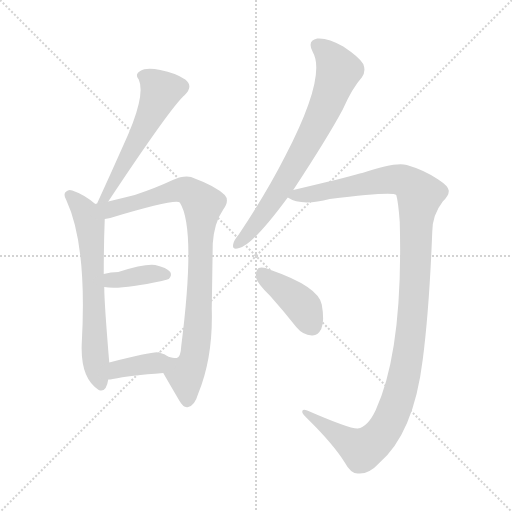
t = 0.00 s
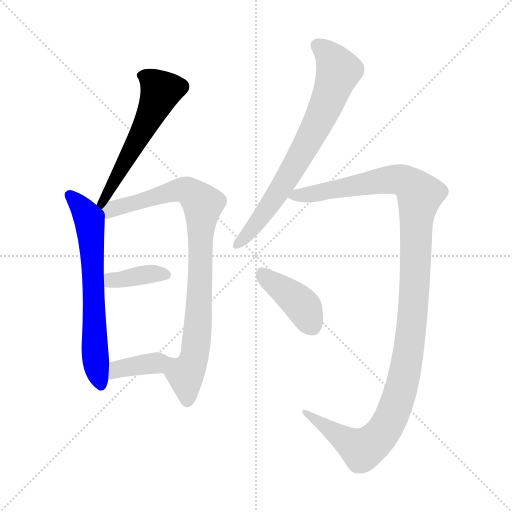
t = 1.37 s
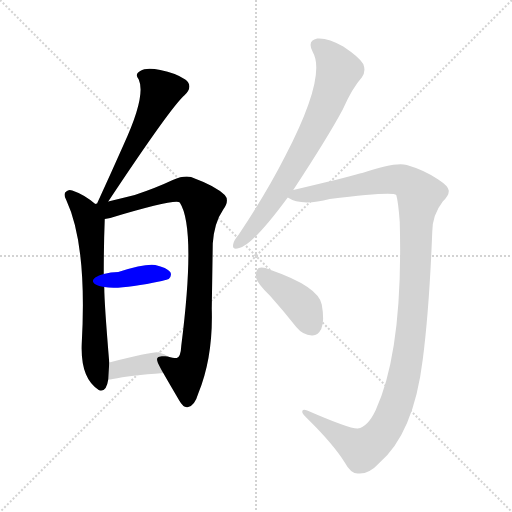
t = 2.74 s
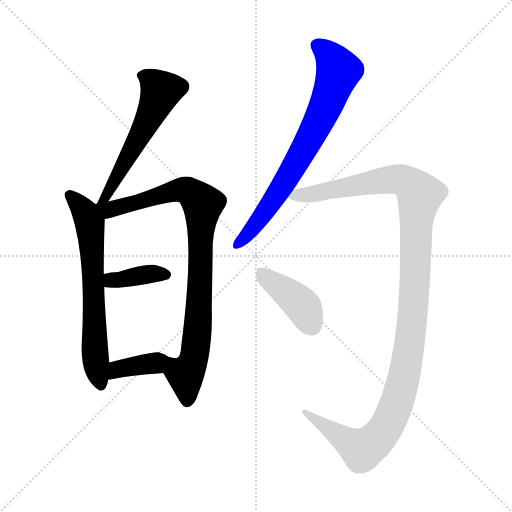
t = 4.12 s
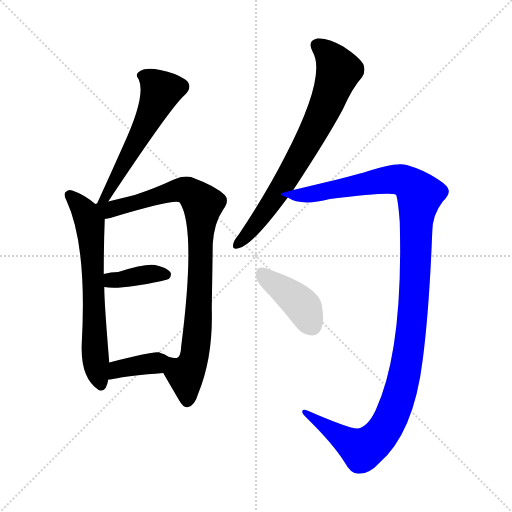
t = 5.49 s
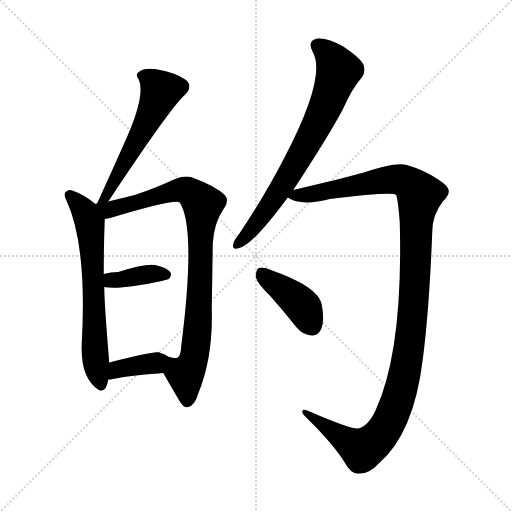
t = 6.86 s

The animated SVG that drew these frames (rendered in a browser with its animation timeline set to each time). Animation: 8 CSS @keyframes rules; one cycle of 6.86 s.

<svg version="1.1" viewBox="0 0 1024 1024" xmlns="http://www.w3.org/2000/svg">
  <g stroke="lightgray" stroke-dasharray="1,1" stroke-width="1" transform="scale(4, 4)">
    <line x1="0" y1="0" x2="256" y2="256"></line>
    <line x1="256" y1="0" x2="0" y2="256"></line>
    <line x1="128" y1="0" x2="128" y2="256"></line>
    <line x1="0" y1="128" x2="256" y2="128"></line>
  </g>
<g transform="scale(1, -1) translate(0, -900)">
   <style type="text/css">
    @keyframes keyframes0 {
      from {
       stroke: blue;
       stroke-dashoffset: 557;
       stroke-width: 128;
       }
       64% {
       animation-timing-function: step-end;
       stroke: blue;
       stroke-dashoffset: 0;
       stroke-width: 128;
       }
       to {
       stroke: black;
       stroke-width: 1024;
       }
       }
       #make-me-a-hanzi-animation-0 {
         animation: keyframes0 0.703288s both;
         animation-delay: 0.000000s;
         animation-timing-function: linear;
       }
    @keyframes keyframes1 {
      from {
       stroke: blue;
       stroke-dashoffset: 645;
       stroke-width: 128;
       }
       68% {
       animation-timing-function: step-end;
       stroke: blue;
       stroke-dashoffset: 0;
       stroke-width: 128;
       }
       to {
       stroke: black;
       stroke-width: 1024;
       }
       }
       #make-me-a-hanzi-animation-1 {
         animation: keyframes1 0.774902s both;
         animation-delay: 0.703288s;
         animation-timing-function: linear;
       }
    @keyframes keyframes2 {
      from {
       stroke: blue;
       stroke-dashoffset: 882;
       stroke-width: 128;
       }
       74% {
       animation-timing-function: step-end;
       stroke: blue;
       stroke-dashoffset: 0;
       stroke-width: 128;
       }
       to {
       stroke: black;
       stroke-width: 1024;
       }
       }
       #make-me-a-hanzi-animation-2 {
         animation: keyframes2 0.967773s both;
         animation-delay: 1.478190s;
         animation-timing-function: linear;
       }
    @keyframes keyframes3 {
      from {
       stroke: blue;
       stroke-dashoffset: 376;
       stroke-width: 128;
       }
       55% {
       animation-timing-function: step-end;
       stroke: blue;
       stroke-dashoffset: 0;
       stroke-width: 128;
       }
       to {
       stroke: black;
       stroke-width: 1024;
       }
       }
       #make-me-a-hanzi-animation-3 {
         animation: keyframes3 0.555990s both;
         animation-delay: 2.445964s;
         animation-timing-function: linear;
       }
    @keyframes keyframes4 {
      from {
       stroke: blue;
       stroke-dashoffset: 374;
       stroke-width: 128;
       }
       55% {
       animation-timing-function: step-end;
       stroke: blue;
       stroke-dashoffset: 0;
       stroke-width: 128;
       }
       to {
       stroke: black;
       stroke-width: 1024;
       }
       }
       #make-me-a-hanzi-animation-4 {
         animation: keyframes4 0.554362s both;
         animation-delay: 3.001953s;
         animation-timing-function: linear;
       }
    @keyframes keyframes5 {
      from {
       stroke: blue;
       stroke-dashoffset: 725;
       stroke-width: 128;
       }
       70% {
       animation-timing-function: step-end;
       stroke: blue;
       stroke-dashoffset: 0;
       stroke-width: 128;
       }
       to {
       stroke: black;
       stroke-width: 1024;
       }
       }
       #make-me-a-hanzi-animation-5 {
         animation: keyframes5 0.840007s both;
         animation-delay: 3.556315s;
         animation-timing-function: linear;
       }
    @keyframes keyframes6 {
      from {
       stroke: blue;
       stroke-dashoffset: 1205;
       stroke-width: 128;
       }
       80% {
       animation-timing-function: step-end;
       stroke: blue;
       stroke-dashoffset: 0;
       stroke-width: 128;
       }
       to {
       stroke: black;
       stroke-width: 1024;
       }
       }
       #make-me-a-hanzi-animation-6 {
         animation: keyframes6 1.230632s both;
         animation-delay: 4.396322s;
         animation-timing-function: linear;
       }
    @keyframes keyframes7 {
      from {
       stroke: blue;
       stroke-dashoffset: 407;
       stroke-width: 128;
       }
       57% {
       animation-timing-function: step-end;
       stroke: blue;
       stroke-dashoffset: 0;
       stroke-width: 128;
       }
       to {
       stroke: black;
       stroke-width: 1024;
       }
       }
       #make-me-a-hanzi-animation-7 {
         animation: keyframes7 0.581217s both;
         animation-delay: 5.626953s;
         animation-timing-function: linear;
       }
</style>
<path d="M 216.5 497.0 Q 342.5 687.0 369.5 710.0 Q 387.5 728.0 370.5 741.0 Q 351.5 754.0 320.5 760.0 Q 292.5 766.0 280.5 758.0 Q 268.5 752.0 277.5 741.0 Q 292.5 708.0 246.5 609.0 Q 222.5 555.0 195.5 496.0 Q 194.5 495.0 194.5 493.0 C 182.5 465.0 199.5 472.0 216.5 497.0 Z" fill="lightgray"></path> 
<path d="M 190.5 492.0 Q 168.5 511.0 144.5 519.0 Q 137.5 522.0 132.5 517.0 Q 125.5 513.0 132.5 500.0 Q 174.5 410.0 163.5 213.0 Q 160.5 143.0 197.5 120.0 Q 212.5 114.0 216.5 141.0 L 218.5 175.0 Q 208.5 295.0 208.5 326.0 L 207.5 352.0 Q 207.5 412.0 209.5 462.0 C 210.5 476.0 210.5 476.0 190.5 492.0 Z" fill="lightgray"></path> 
<path d="M 326.5 154.0 Q 338.5 133.0 358.5 99.0 Q 367.5 83.0 376.5 86.0 Q 389.5 89.0 396.5 113.0 Q 426.5 186.0 423.5 283.0 Q 424.5 344.0 425.5 413.0 Q 428.5 455.0 446.5 481.0 Q 459.5 499.0 449.5 510.0 Q 430.5 528.0 389.5 543.0 Q 373.5 552.0 345.5 540.0 Q 311.5 524.0 269.5 510.0 Q 245.5 504.0 216.5 497.0 L 194.5 493.0 Q 190.5 493.0 190.5 492.0 C 161.5 486.0 180.5 455.0 209.5 462.0 Q 215.5 463.0 220.5 464.0 Q 350.5 503.0 359.5 495.0 Q 392.5 444.0 362.5 208.0 Q 361.5 186.0 353.5 184.0 Q 349.5 183.0 335.5 187.0 C 305.5 190.0 311.5 180.0 326.5 154.0 Z" fill="lightgray"></path> 
<path d="M 208.5 326.0 Q 239.5 320.0 323.5 338.0 Q 335.5 341.0 337.5 342.0 Q 344.5 349.0 340.5 356.0 Q 333.5 365.0 310.5 370.0 Q 289.5 373.0 236.5 356.0 Q 221.5 356.0 207.5 352.0 C 178.5 344.0 178.5 331.0 208.5 326.0 Z" fill="lightgray"></path> 
<path d="M 216.5 141.0 Q 220.5 141.0 225.5 142.0 Q 259.5 149.0 326.5 154.0 C 356.5 156.0 359.5 170.0 335.5 187.0 Q 331.5 190.0 329.5 191.0 Q 328.5 192.0 320.5 194.0 Q 316.5 197.0 316.5 195.0 Q 309.5 198.0 218.5 175.0 C 189.5 168.0 186.5 139.0 216.5 141.0 Z" fill="lightgray"></path> 
<path d="M 586.5 520.0 Q 655.5 625.0 685.5 681.0 Q 704.5 724.0 723.5 745.0 Q 732.5 757.0 726.5 772.0 Q 719.5 785.0 686.5 807.0 Q 655.5 825.0 634.5 823.0 Q 613.5 819.0 625.5 796.0 Q 653.5 748.0 570.5 588.0 Q 533.5 515.0 477.5 431.0 Q 467.5 419.0 466.5 412.0 Q 463.5 399.0 478.5 404.0 Q 505.5 410.0 575.5 505.0 L 586.5 520.0 Z" fill="lightgray"></path> 
<path d="M 715.5 43.0 Q 699.5 42.0 614.5 79.0 Q 604.5 83.0 604.5 77.0 Q 603.5 73.0 614.5 63.0 Q 666.5 12.0 689.5 -25.0 Q 702.5 -49.0 717.5 -47.0 Q 738.5 -48.0 757.5 -27.0 Q 827.5 33.0 845.5 181.0 Q 858.5 281.0 864.5 436.0 Q 864.5 470.0 885.5 497.0 Q 898.5 510.0 897.5 519.0 Q 896.5 528.0 876.5 541.0 Q 848.5 560.0 813.5 570.0 Q 791.5 577.0 724.5 554.0 Q 721.5 554.0 719.5 553.0 Q 688.5 544.0 586.5 520.0 C 557.5 513.0 553.5 512.0 575.5 505.0 Q 602.5 487.0 659.5 502.0 Q 786.5 518.0 792.5 510.0 Q 796.5 497.0 799.5 456.0 Q 806.5 200.0 751.5 80.0 Q 735.5 46.0 715.5 43.0 Z" fill="lightgray"></path> 
<path d="M 540.5 308.0 Q 565.5 280.0 592.5 246.0 Q 605.5 230.0 623.5 229.0 Q 635.5 228.0 642.5 242.0 Q 649.5 258.0 643.5 291.0 Q 636.5 327.0 541.5 360.0 Q 525.5 367.0 517.5 364.0 Q 511.5 360.0 511.5 346.0 Q 514.5 333.0 540.5 308.0 Z" fill="lightgray"></path> 
      <clipPath id="make-me-a-hanzi-clip-0">
      <path d="M 216.5 497.0 Q 342.5 687.0 369.5 710.0 Q 387.5 728.0 370.5 741.0 Q 351.5 754.0 320.5 760.0 Q 292.5 766.0 280.5 758.0 Q 268.5 752.0 277.5 741.0 Q 292.5 708.0 246.5 609.0 Q 222.5 555.0 195.5 496.0 Q 194.5 495.0 194.5 493.0 C 182.5 465.0 199.5 472.0 216.5 497.0 Z" fill="lightgray"></path>
      </clipPath>
      <path clip-path="url(#make-me-a-hanzi-clip-0)" d="M 283.5 749.0 L 308.5 735.0 L 319.5 722.0 L 318.5 709.0 L 230.5 534.0 L 221.5 528.0 L 217.5 512.0 L 201.5 502.0 " fill="none" id="make-me-a-hanzi-animation-0" stroke-dasharray="429 858" stroke-linecap="round"></path>

      <clipPath id="make-me-a-hanzi-clip-1">
      <path d="M 190.5 492.0 Q 168.5 511.0 144.5 519.0 Q 137.5 522.0 132.5 517.0 Q 125.5 513.0 132.5 500.0 Q 174.5 410.0 163.5 213.0 Q 160.5 143.0 197.5 120.0 Q 212.5 114.0 216.5 141.0 L 218.5 175.0 Q 208.5 295.0 208.5 326.0 L 207.5 352.0 Q 207.5 412.0 209.5 462.0 C 210.5 476.0 210.5 476.0 190.5 492.0 Z" fill="lightgray"></path>
      </clipPath>
      <path clip-path="url(#make-me-a-hanzi-clip-1)" d="M 140.5 509.0 L 162.5 487.0 L 179.5 454.0 L 190.5 188.0 L 201.5 135.0 " fill="none" id="make-me-a-hanzi-animation-1" stroke-dasharray="517 1034" stroke-linecap="round"></path>

      <clipPath id="make-me-a-hanzi-clip-2">
      <path d="M 326.5 154.0 Q 338.5 133.0 358.5 99.0 Q 367.5 83.0 376.5 86.0 Q 389.5 89.0 396.5 113.0 Q 426.5 186.0 423.5 283.0 Q 424.5 344.0 425.5 413.0 Q 428.5 455.0 446.5 481.0 Q 459.5 499.0 449.5 510.0 Q 430.5 528.0 389.5 543.0 Q 373.5 552.0 345.5 540.0 Q 311.5 524.0 269.5 510.0 Q 245.5 504.0 216.5 497.0 L 194.5 493.0 Q 190.5 493.0 190.5 492.0 C 161.5 486.0 180.5 455.0 209.5 462.0 Q 215.5 463.0 220.5 464.0 Q 350.5 503.0 359.5 495.0 Q 392.5 444.0 362.5 208.0 Q 361.5 186.0 353.5 184.0 Q 349.5 183.0 335.5 187.0 C 305.5 190.0 311.5 180.0 326.5 154.0 Z" fill="lightgray"></path>
      </clipPath>
      <path clip-path="url(#make-me-a-hanzi-clip-2)" d="M 193.5 487.0 L 230.5 481.0 L 361.5 521.0 L 386.5 512.0 L 405.5 489.0 L 396.5 257.0 L 387.5 182.0 L 370.5 151.0 L 374.5 99.0 " fill="none" id="make-me-a-hanzi-animation-2" stroke-dasharray="754 1508" stroke-linecap="round"></path>

      <clipPath id="make-me-a-hanzi-clip-3">
      <path d="M 208.5 326.0 Q 239.5 320.0 323.5 338.0 Q 335.5 341.0 337.5 342.0 Q 344.5 349.0 340.5 356.0 Q 333.5 365.0 310.5 370.0 Q 289.5 373.0 236.5 356.0 Q 221.5 356.0 207.5 352.0 C 178.5 344.0 178.5 331.0 208.5 326.0 Z" fill="lightgray"></path>
      </clipPath>
      <path clip-path="url(#make-me-a-hanzi-clip-3)" d="M 213.5 333.0 L 230.5 341.0 L 296.5 352.0 L 330.5 351.0 " fill="none" id="make-me-a-hanzi-animation-3" stroke-dasharray="248 496" stroke-linecap="round"></path>

      <clipPath id="make-me-a-hanzi-clip-4">
      <path d="M 216.5 141.0 Q 220.5 141.0 225.5 142.0 Q 259.5 149.0 326.5 154.0 C 356.5 156.0 359.5 170.0 335.5 187.0 Q 331.5 190.0 329.5 191.0 Q 328.5 192.0 320.5 194.0 Q 316.5 197.0 316.5 195.0 Q 309.5 198.0 218.5 175.0 C 189.5 168.0 186.5 139.0 216.5 141.0 Z" fill="lightgray"></path>
      </clipPath>
      <path clip-path="url(#make-me-a-hanzi-clip-4)" d="M 220.5 146.0 L 236.5 163.0 L 297.5 171.0 L 328.5 183.0 " fill="none" id="make-me-a-hanzi-animation-4" stroke-dasharray="246 492" stroke-linecap="round"></path>

      <clipPath id="make-me-a-hanzi-clip-5">
      <path d="M 586.5 520.0 Q 655.5 625.0 685.5 681.0 Q 704.5 724.0 723.5 745.0 Q 732.5 757.0 726.5 772.0 Q 719.5 785.0 686.5 807.0 Q 655.5 825.0 634.5 823.0 Q 613.5 819.0 625.5 796.0 Q 653.5 748.0 570.5 588.0 Q 533.5 515.0 477.5 431.0 Q 467.5 419.0 466.5 412.0 Q 463.5 399.0 478.5 404.0 Q 505.5 410.0 575.5 505.0 L 586.5 520.0 Z" fill="lightgray"></path>
      </clipPath>
      <path clip-path="url(#make-me-a-hanzi-clip-5)" d="M 635.5 808.0 L 656.5 791.0 L 677.5 759.0 L 653.5 692.0 L 618.5 620.0 L 539.5 487.0 L 475.5 413.0 " fill="none" id="make-me-a-hanzi-animation-5" stroke-dasharray="597 1194" stroke-linecap="round"></path>

      <clipPath id="make-me-a-hanzi-clip-6">
      <path d="M 715.5 43.0 Q 699.5 42.0 614.5 79.0 Q 604.5 83.0 604.5 77.0 Q 603.5 73.0 614.5 63.0 Q 666.5 12.0 689.5 -25.0 Q 702.5 -49.0 717.5 -47.0 Q 738.5 -48.0 757.5 -27.0 Q 827.5 33.0 845.5 181.0 Q 858.5 281.0 864.5 436.0 Q 864.5 470.0 885.5 497.0 Q 898.5 510.0 897.5 519.0 Q 896.5 528.0 876.5 541.0 Q 848.5 560.0 813.5 570.0 Q 791.5 577.0 724.5 554.0 Q 721.5 554.0 719.5 553.0 Q 688.5 544.0 586.5 520.0 C 557.5 513.0 553.5 512.0 575.5 505.0 Q 602.5 487.0 659.5 502.0 Q 786.5 518.0 792.5 510.0 Q 796.5 497.0 799.5 456.0 Q 806.5 200.0 751.5 80.0 Q 735.5 46.0 715.5 43.0 Z" fill="lightgray"></path>
      </clipPath>
      <path clip-path="url(#make-me-a-hanzi-clip-6)" d="M 582.5 506.0 L 780.5 541.0 L 810.5 537.0 L 839.5 510.0 L 832.5 468.0 L 821.5 230.0 L 806.5 140.0 L 777.5 56.0 L 758.5 27.0 L 724.5 1.0 L 626.5 63.0 L 624.5 71.0 L 609.5 76.0 " fill="none" id="make-me-a-hanzi-animation-6" stroke-dasharray="1077 2154" stroke-linecap="round"></path>

      <clipPath id="make-me-a-hanzi-clip-7">
      <path d="M 540.5 308.0 Q 565.5 280.0 592.5 246.0 Q 605.5 230.0 623.5 229.0 Q 635.5 228.0 642.5 242.0 Q 649.5 258.0 643.5 291.0 Q 636.5 327.0 541.5 360.0 Q 525.5 367.0 517.5 364.0 Q 511.5 360.0 511.5 346.0 Q 514.5 333.0 540.5 308.0 Z" fill="lightgray"></path>
      </clipPath>
      <path clip-path="url(#make-me-a-hanzi-clip-7)" d="M 522.5 355.0 L 599.5 294.0 L 624.5 248.0 " fill="none" id="make-me-a-hanzi-animation-7" stroke-dasharray="279 558" stroke-linecap="round"></path>

</g>
</svg>
